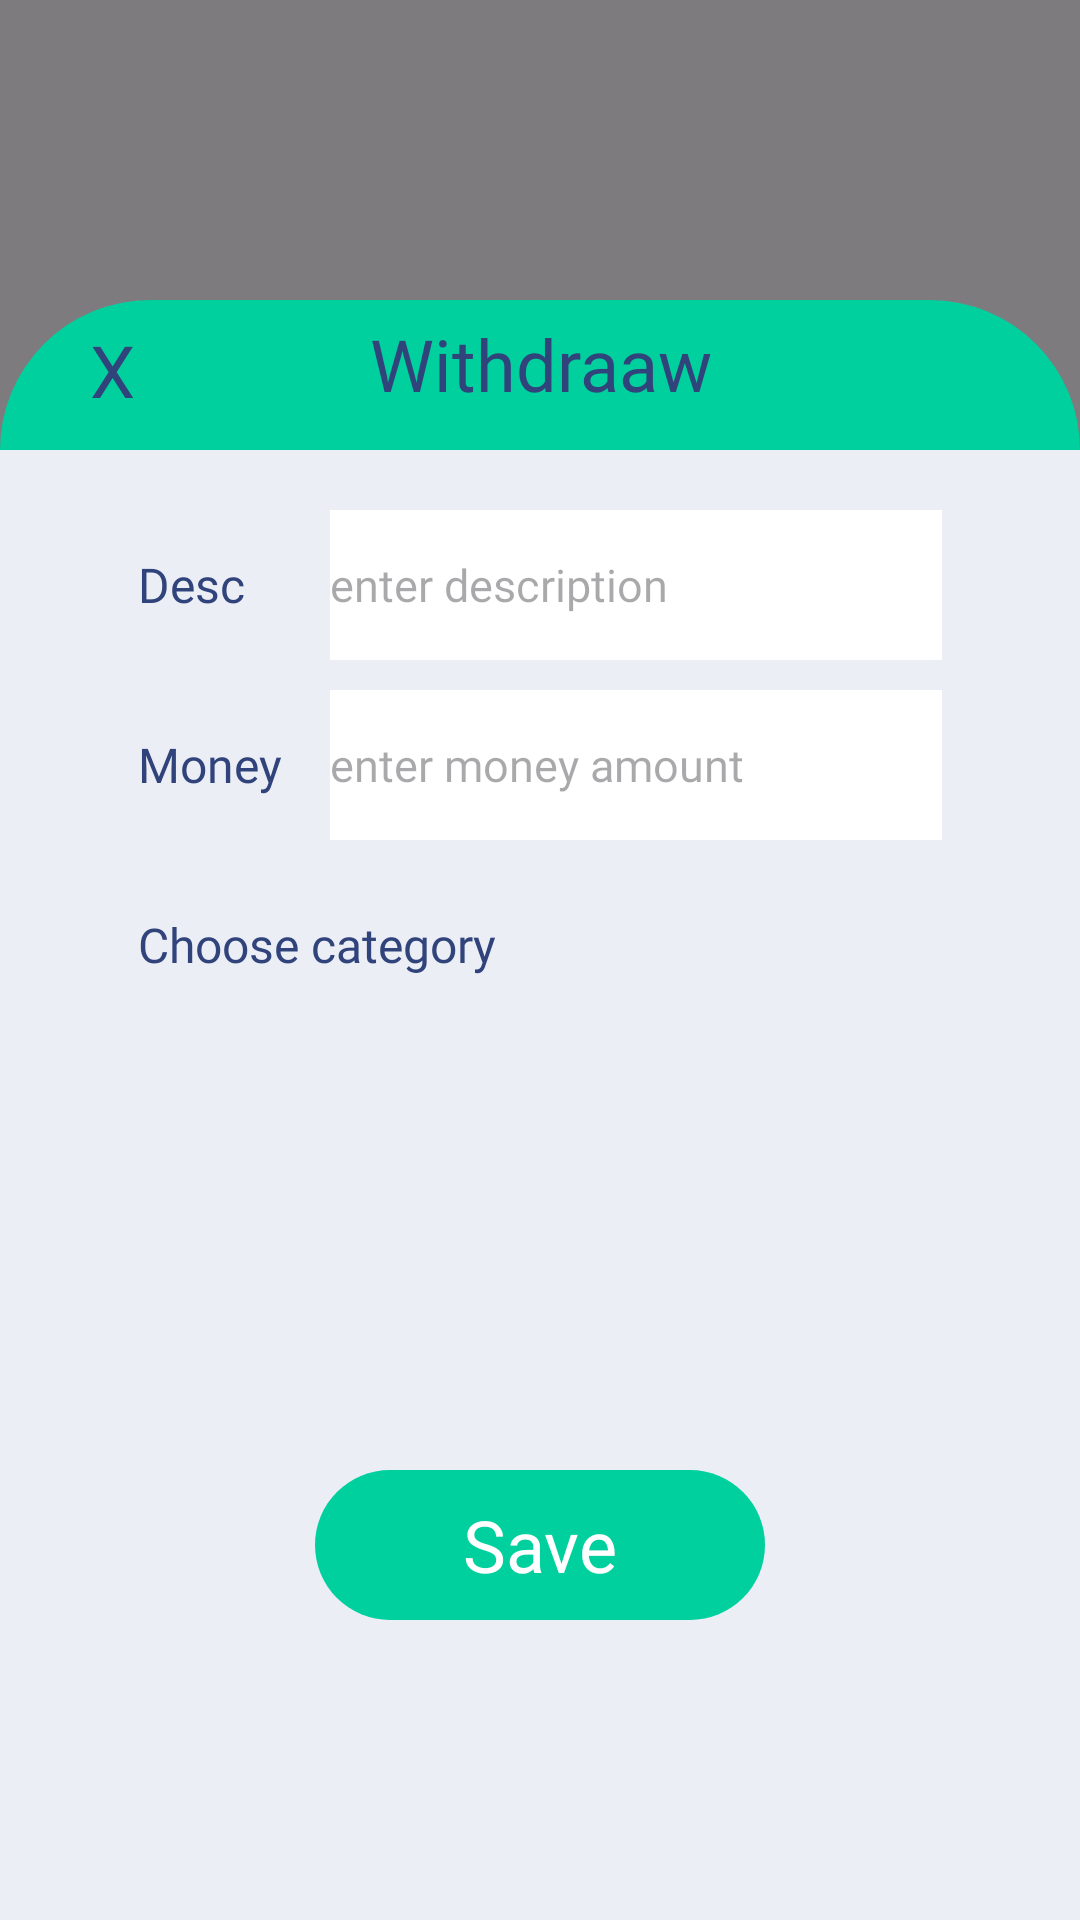

Reconstruct the res/layout file that produces this screen, plus the resources it refers to.
<!-- AndroidManifest.xml: application theme Theme.HappyWalletMobile -->
<!-- res/layout/fragment_add_group_withdraw.xml -->
<?xml version="1.0" encoding="utf-8"?>
<androidx.constraintlayout.widget.ConstraintLayout xmlns:android="http://schemas.android.com/apk/res/android"
    xmlns:tools="http://schemas.android.com/tools"
    android:layout_width="match_parent"
    android:layout_height="match_parent"
    xmlns:app="http://schemas.android.com/apk/res-auto"
    tools:context=".View.Fragment.Home.AddSavingGoalFragment"
    android:background="#80000000"
    android:clickable="true"
    android:focusable="true">

    
    <TextView
        android:layout_width="match_parent"
        android:layout_height="100dp"
        app:layout_constraintTop_toTopOf="parent"
        app:layout_constraintStart_toStartOf="parent"
        app:layout_constraintEnd_toEndOf="parent"
        android:layout_marginTop="100dp"

        android:id="@+id/tvAddIncome"

        android:padding="5dp"
        android:gravity="center_horizontal"
        android:text="Withdraaw"
        android:fontFamily="@font/poppins_semibold_600"
        android:textSize="24sp"
        android:textColor="@color/Nautical"
        android:inputType="number"

        android:background="@drawable/bg_rounded_50_paolo_veronese_green"
        android:backgroundTint="@color/Paolo_Veronese_Green"
        />

    
    <TextView
        android:layout_width="wrap_content"
        android:layout_height="wrap_content"
        app:layout_constraintStart_toStartOf="@+id/tvAddIncome"
        app:layout_constraintTop_toTopOf="@+id/tvAddIncome"
        android:layout_marginStart="30dp"
        android:layout_marginTop="7dp"

        android:id="@+id/tvCancel"

        android:text="X"
        android:fontFamily="@font/poppins_bold_700"
        android:textSize="24sp"
        android:textColor="@color/Nautical"
        />

    <androidx.constraintlayout.widget.ConstraintLayout
        android:layout_width="match_parent"
        android:layout_height="0dp"
        app:layout_constraintStart_toStartOf="parent"
        app:layout_constraintEnd_toEndOf="parent"
        app:layout_constraintTop_toTopOf="@+id/tvAddIncome"
        app:layout_constraintBottom_toBottomOf="parent"
        android:layout_marginTop="50dp"

        android:padding="20dp"

        android:backgroundTint="@color/Silver_Phoenix"
        android:background="@color/Silver_Phoenix"
        >

        
        <FrameLayout
            android:layout_width="match_parent"
            android:layout_height="50dp"
            app:layout_constraintStart_toStartOf="parent"
            app:layout_constraintEnd_toEndOf="parent"
            app:layout_constraintTop_toTopOf="parent"

            android:id="@+id/flDescription"

            android:background="@drawable/bg_rounded_20_white"
            >

            <TextView
                android:layout_width="60dp"
                android:layout_height="50dp"
                android:layout_marginStart="26dp"

                android:gravity="center_vertical"
                android:text="Desc"
                android:fontFamily="@font/poppins_medium_500"
                android:textSize="16sp"
                android:textColor="@color/Nautical"
                />

            <EditText
                android:layout_width="match_parent"
                android:layout_height="match_parent"
                android:layout_marginStart="90dp"
                android:layout_marginEnd="26dp"
                android:layout_gravity="center_vertical"

                android:id="@+id/etDescription"

                android:gravity="center_vertical"
                android:hint="enter description"
                android:fontFamily="@font/poppins_regular_400"
                android:textSize="15sp"

                android:background="@color/white"
                />

        </FrameLayout>

        
        <FrameLayout
            android:layout_width="match_parent"
            android:layout_height="50dp"
            app:layout_constraintStart_toStartOf="parent"
            app:layout_constraintEnd_toEndOf="parent"
            app:layout_constraintTop_toBottomOf="@id/flDescription"
            android:layout_marginTop="10dp"

            android:id="@+id/flTarget"

            android:background="@drawable/bg_rounded_20_white"
            >

            <TextView
                android:layout_width="60dp"
                android:layout_height="50dp"
                android:layout_marginStart="26dp"

                android:gravity="center_vertical"
                android:text="Money"
                android:fontFamily="@font/poppins_medium_500"
                android:textSize="16sp"
                android:textColor="@color/Nautical"
                />

            <EditText
                android:layout_width="match_parent"
                android:layout_height="match_parent"
                android:layout_marginStart="90dp"
                android:layout_marginEnd="26dp"
                android:layout_gravity="center_vertical"

                android:id="@+id/etMoney"

                android:gravity="center_vertical"
                android:hint="enter money amount"
                android:fontFamily="@font/poppins_regular_400"
                android:textSize="15sp"

                android:background="@color/white"
                />

        </FrameLayout>

        
        <LinearLayout
            android:layout_width="match_parent"
            android:layout_height="0dp"
            app:layout_constraintStart_toStartOf="parent"
            app:layout_constraintEnd_toEndOf="parent"
            app:layout_constraintTop_toBottomOf="@id/flTarget"
            app:layout_constraintBottom_toTopOf="@id/tvSave"
            android:layout_marginTop="10dp"
            android:layout_marginBottom="20dp"

            android:id="@+id/flCategory"

            android:orientation="vertical"
            android:background="@drawable/bg_rounded_20_white"
            >

            <TextView
                android:layout_width="wrap_content"
                android:layout_height="50dp"
                android:layout_marginStart="26dp"

                android:gravity="center_vertical"
                android:text="Choose category"
                android:fontFamily="@font/poppins_medium_500"
                android:textSize="16sp"
                android:textColor="@color/Nautical"
                />

            <androidx.recyclerview.widget.RecyclerView
                android:layout_width="match_parent"
                android:layout_height="match_parent"

                android:id="@+id/rcvCategories"

                android:padding="8dp"
                />

        </LinearLayout>

        <TextView
            android:layout_width="150dp"
            android:layout_height="50dp"
            app:layout_constraintBottom_toBottomOf="parent"
            app:layout_constraintStart_toStartOf="parent"
            app:layout_constraintEnd_toEndOf="parent"
            android:layout_marginBottom="80dp"

            android:id="@+id/tvSave"

            android:gravity="center"
            android:text="Save"
            android:fontFamily="@font/poppins_semibold_600"
            android:textSize="24sp"
            android:textColor="@color/white"

            android:background="@drawable/bg_rounded_50_paolo_veronese_green"
            android:backgroundTint="@color/Paolo_Veronese_Green"
            />

    </androidx.constraintlayout.widget.ConstraintLayout>

</androidx.constraintlayout.widget.ConstraintLayout>
<!-- resources referenced by this layout -->
<resources>
  <color name="Nautical">#30437a</color>
  <color name="Paolo_Veronese_Green">#00D09E</color>
  <color name="Silver_Phoenix">#ECEEF6</color>
  <color name="white">#FFFFFFFF</color>
  <!-- drawable bg_rounded_50_paolo_veronese_green (drawable) -->
  <?xml version="1.0" encoding="utf-8"?>
  <shape xmlns:android="http://schemas.android.com/apk/res/android"
      android:shape="rectangle">
      <solid android:color="@color/Paolo_Veronese_Green" />
      <corners android:radius="50dp" />
  </shape>
  <style name="Theme.HappyWalletMobile" parent="Base.Theme.HappyWalletMobile" />
  <style name="Base.Theme.HappyWalletMobile" parent="Theme.Material3.DayNight.NoActionBar">
          
          
      </style>
</resources>
